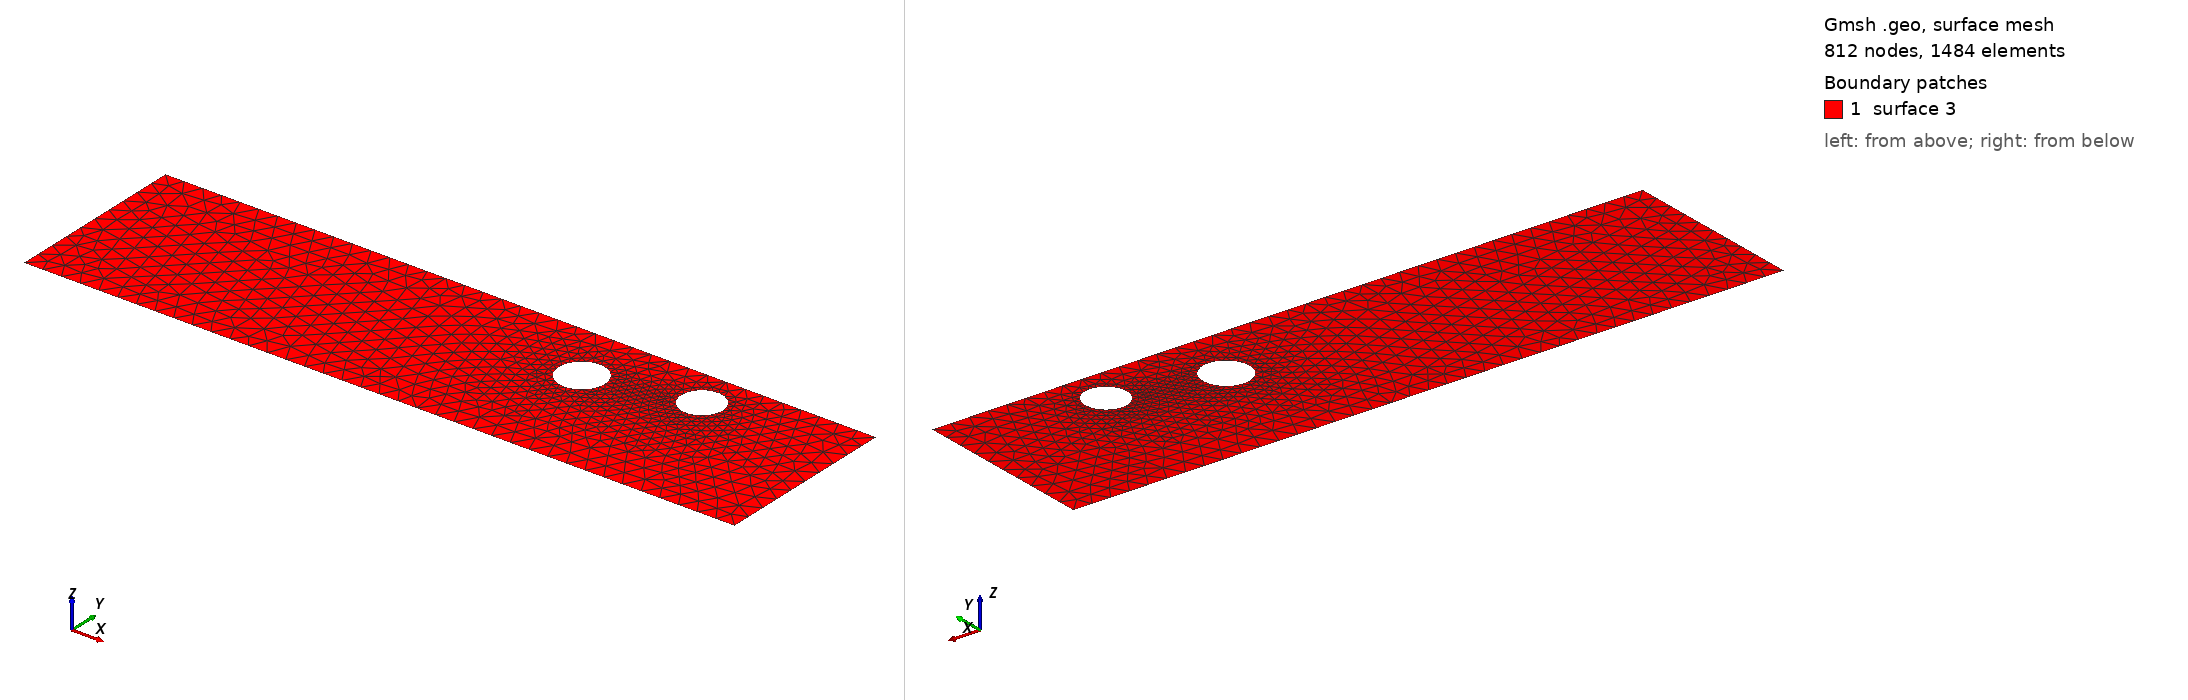

Gmsh geometry script, surface-meshed: 812 nodes, 1484 surface elements. Boundary patches (legend numbers): 1 surface 3. Left view from above one corner, right view from below the opposite corner. The script declares no physical surfaces, so the legend lists its geometric surfaces. The drawing asked Gmsh for element sizes between 1% and 20% of the model's largest extent; the script's own settings can give other sizes.

=== cad_322.geo (drawn) ===
//+
SetFactory("OpenCASCADE");
//+
Point(1) = {0.298791, -4.724680, 0.000000, 1.000000};
//+
Point(2) = {37.953535, -4.724680, 0.000000, 1.000000};
//+
Point(3) = {37.953535, 5.024538, 0.000000, 1.000000};
//+
Point(4) = {0.298791, 5.024538, 0.000000, 1.000000};
//+
Line(1) = {4, 1};
//+
Line(2) = {1, 2};
//+
Line(3) = {2, 3};
//+
Line(4) = {3, 4};
//+
Curve Loop(1) = {1, 2, 3, 4};
//+
Point(6) = {31.428287, 2.947810, 0.000000, 0.110003};
//+
Point(5) = {30.328254, 2.947810, 0.000000, 0.110003};
//+
Point(7) = {29.778237, 3.900467, 0.000000, 0.110003};
//+
Point(8) = {29.778237, 1.995153, 0.000000, 0.110003};
//+
Point(10) = {26.093383, 1.762227, 0.000000, 0.122128};
//+
Point(9) = {24.872100, 1.762227, 0.000000, 0.122128};
//+
Point(11) = {24.261459, 2.819889, 0.000000, 0.122128};
//+
Point(12) = {24.261459, 0.704565, 0.000000, 0.122128};
//+
Ellipse(5) = {6, 5, 7, 7};
//+
Ellipse(6) = {7, 5, 8, 8};
//+
Ellipse(7) = {8, 5, 6, 6};
//+
Curve Loop(2) = {5, 6, 7};
//+
Ellipse(8) = {10, 9, 11, 11};
//+
Ellipse(9) = {11, 9, 12, 12};
//+
Ellipse(10) = {12, 9, 10, 10};
//+
Curve Loop(3) = {8, 9, 10};
//+
Plane Surface(3) = {1, 2, 3};
//+
Physical Curve("INFLOW", 100) = {1};
//+
Physical Curve("OUTFLOW", 101) = {3};
//+
Physical Curve("WALL_BOUNDARY", 102) = {2, 4};
//+
Physical Curve("OBSTACLE", 103) = {5, 6, 7, 8, 9, 10};
